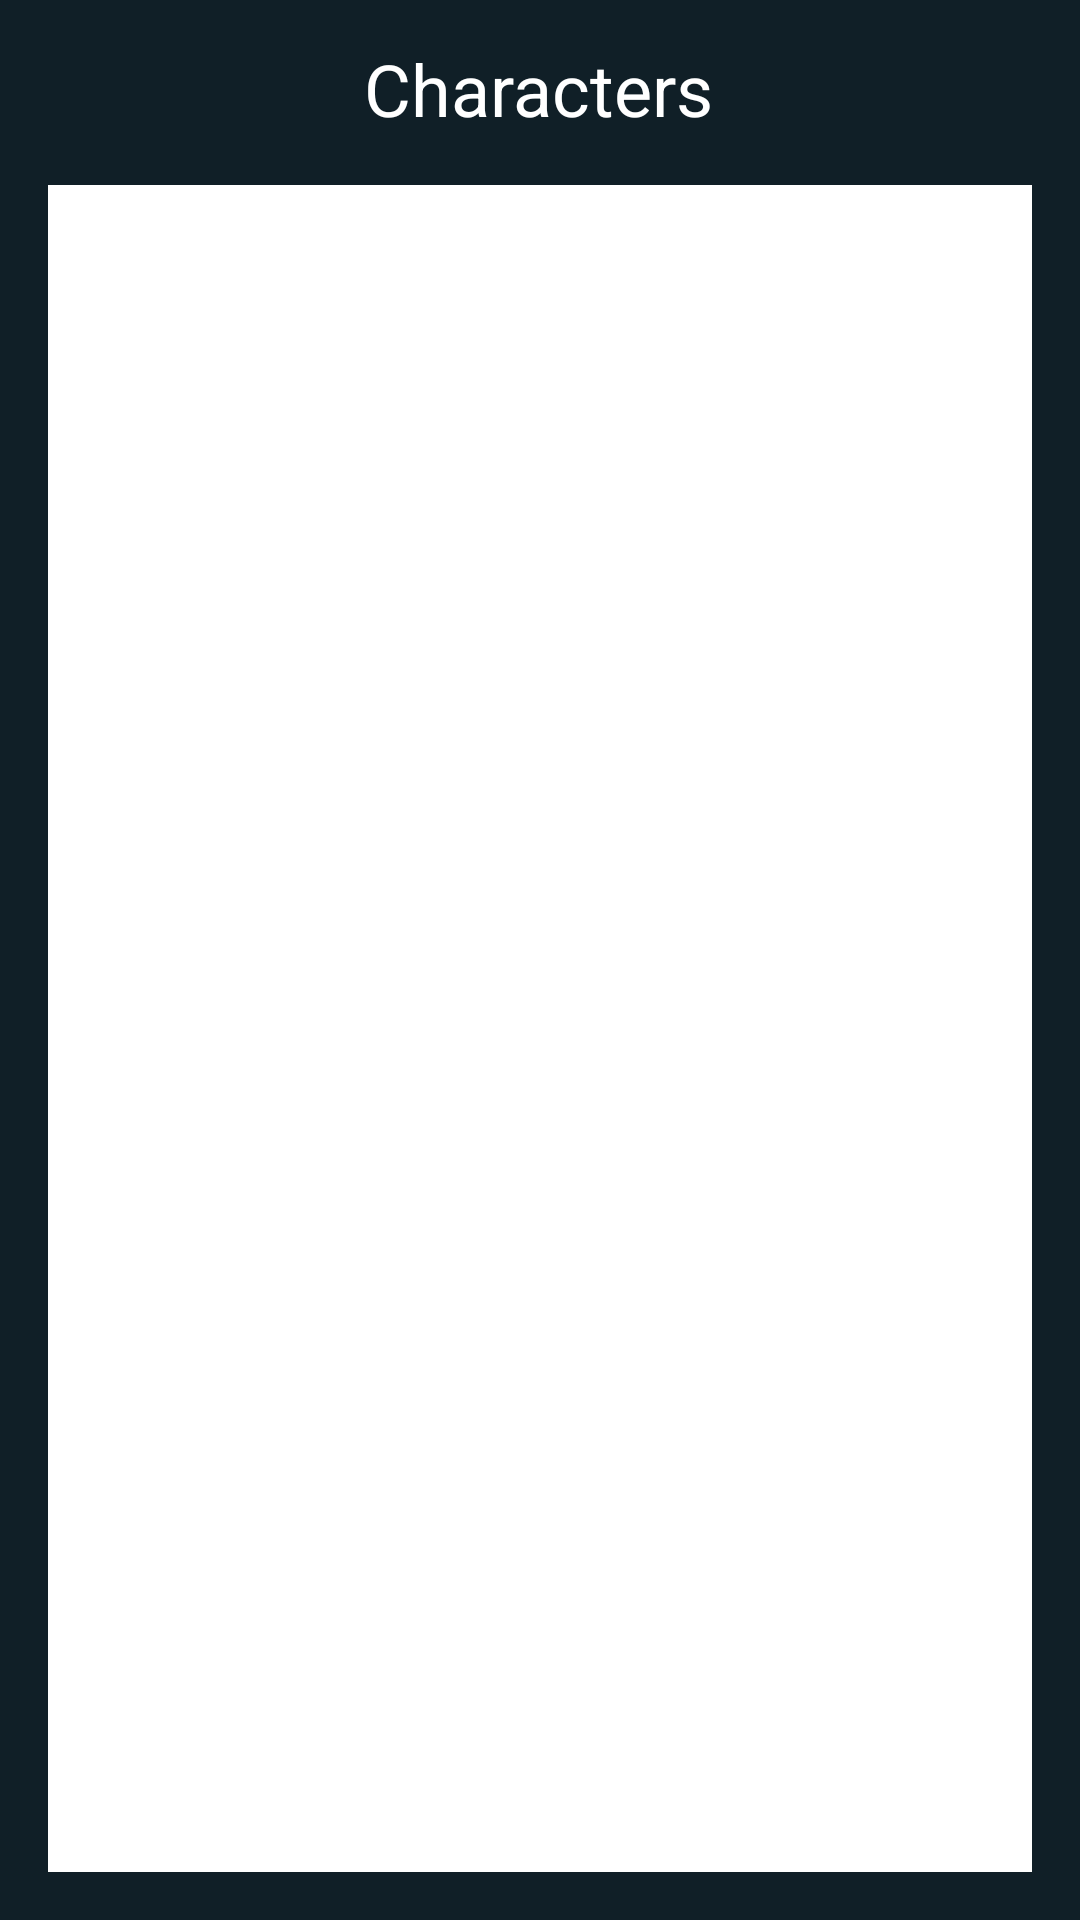

Write the Android layout XML for this screen, with the resource values it uses.
<!-- AndroidManifest.xml: application theme Theme.RickAndMortyApp -->
<!-- res/layout/fragment_character.xml -->
<?xml version="1.0" encoding="utf-8"?>
<layout xmlns:android="http://schemas.android.com/apk/res/android"
    xmlns:app="http://schemas.android.com/apk/res-auto"
    xmlns:tools="http://schemas.android.com/tools"
    tools:context=".screens.main.CharacterFragment"
    android:id="@+id/layout_character">

    <androidx.constraintlayout.widget.ConstraintLayout
        android:layout_width="match_parent"
        android:layout_height="match_parent"
        android:background="#101f27">

        <TextView
            android:id="@+id/textView2"
            style="@style/whiteText"
            android:layout_width="wrap_content"
            android:layout_height="wrap_content"
            android:paddingLeft="0sp"
            android:text="@string/characters"
            android:textAlignment="center"
            android:textSize="24sp"
            app:layout_constraintBottom_toBottomOf="parent"
            app:layout_constraintEnd_toEndOf="parent"
            app:layout_constraintHorizontal_bias="0.498"
            app:layout_constraintStart_toStartOf="parent"
            app:layout_constraintTop_toTopOf="parent"
            app:layout_constraintVertical_bias="0.022" />

        <androidx.recyclerview.widget.RecyclerView
            android:id="@+id/characterRecycler"
            style="@style/styleRecyclerView"
            android:background="@color/white"
            app:layoutManager="androidx.recyclerview.widget.LinearLayoutManager"
            app:layout_constraintBottom_toBottomOf="parent"
            app:layout_constraintEnd_toEndOf="parent"
            app:layout_constraintStart_toStartOf="parent"
            app:layout_constraintTop_toBottomOf="@+id/textView2" />

    </androidx.constraintlayout.widget.ConstraintLayout>

</layout>
<!-- resources referenced by this layout -->
<resources>
  <string name="characters">Characters</string>
  <style name="styleRecyclerView">
          <item name="android:layout_width">0dp</item>
          <item name="android:layout_height">0dp</item>
          <item name="android:layout_marginStart">16dp</item>
          <item name="android:layout_marginTop">16dp</item>
          <item name="android:layout_marginEnd">16dp</item>
          <item name="android:layout_marginBottom">16dp</item>
      </style>
  <style name="whiteText">
          <item name="android:textColor">#ffffff</item>
      </style>
  <style name="Theme.RickAndMortyApp" parent="Theme.MaterialComponents.DayNight.DarkActionBar">
          
          <item name="colorPrimary">#000000</item>
          <item name="colorPrimaryVariant">#212121</item>
          <item name="colorOnPrimary">#101f27</item>
          
          <item name="colorSecondary">@color/teal_200</item>
          <item name="colorSecondaryVariant">@color/black</item>
          <item name="colorOnSecondary">@color/white</item>
          
          <item name="android:statusBarColor">?attr/colorSecondaryVariant</item>
          
      </style>
  <!-- not gathered from this repository: default colours our renderer supplied (Android Studio template values) -->
  <color name="teal_200">#FF03DAC5</color>
  <color name="black">#FF000000</color>
  <color name="white">#FFFFFFFF</color>
</resources>
